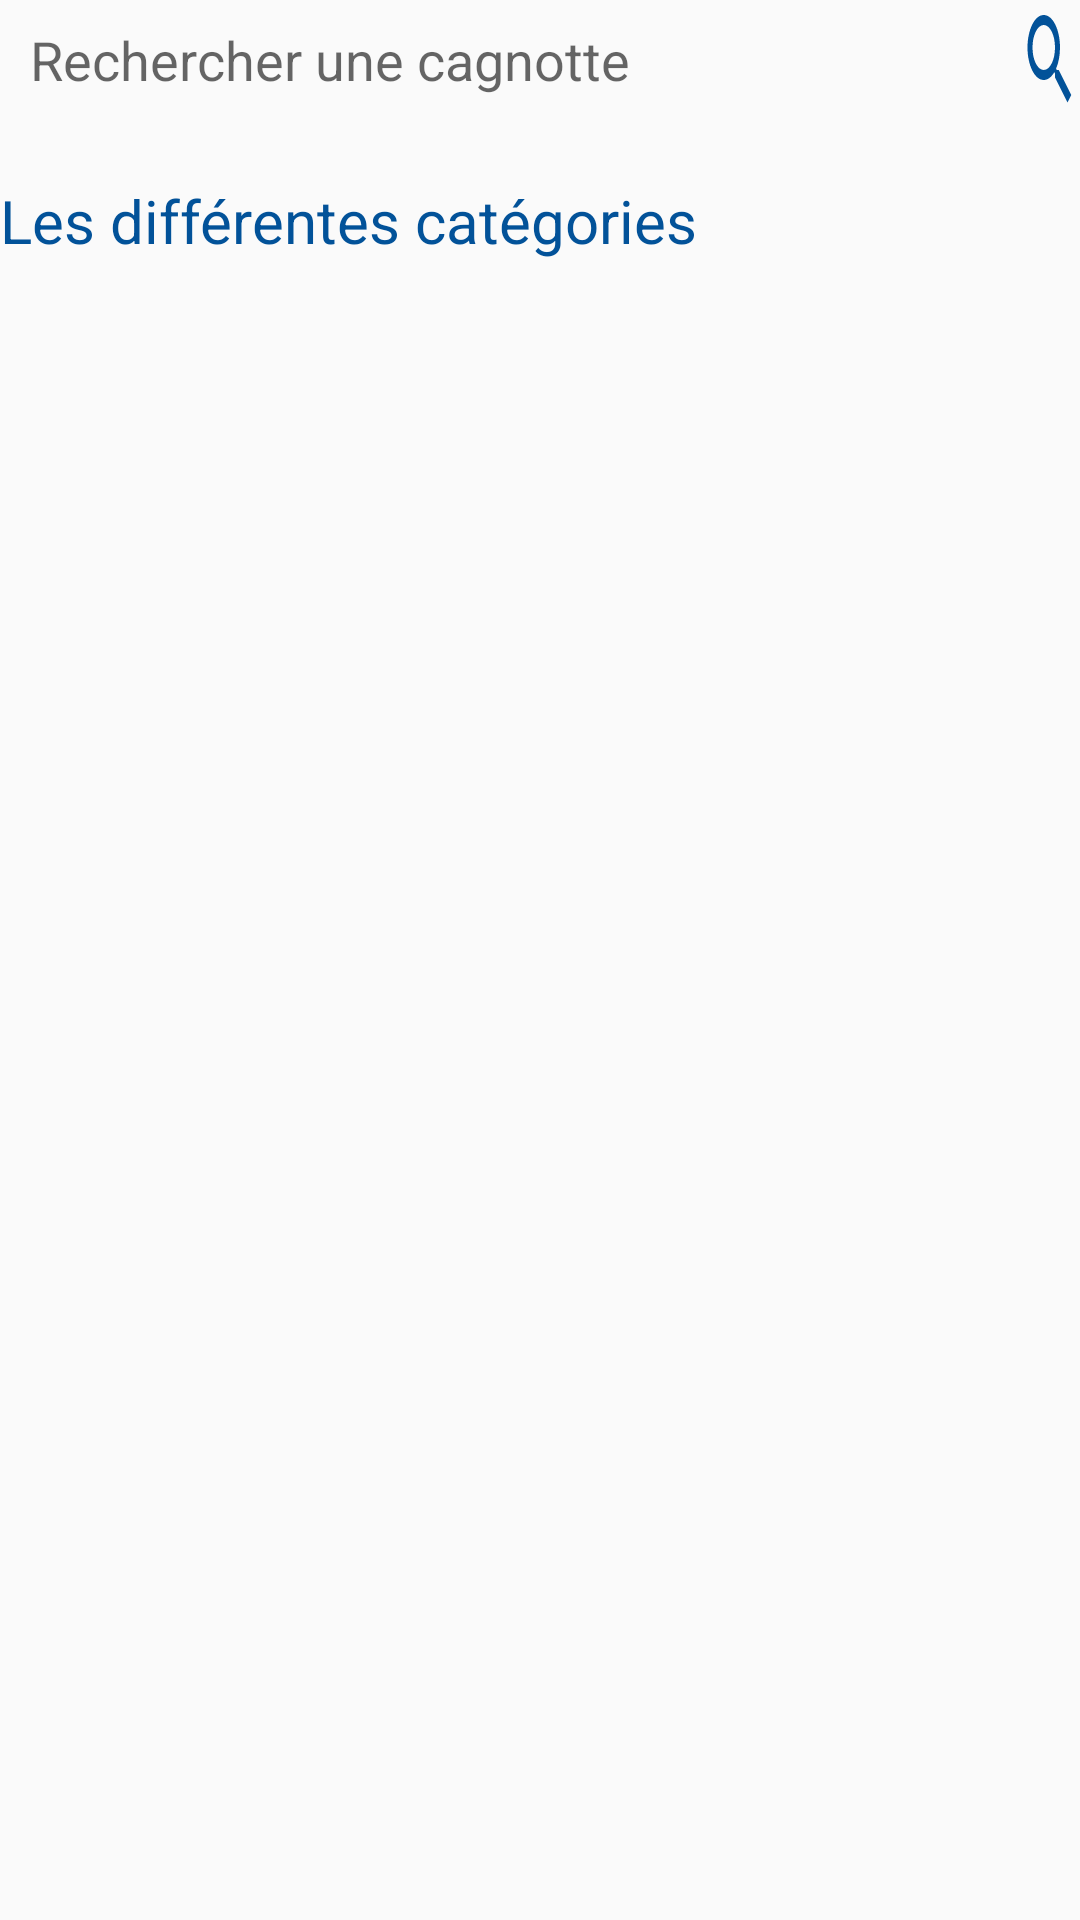

Android layout source for this screen:
<!-- AndroidManifest.xml: application theme AppTheme -->
<!-- res/layout/fragment_search.xml -->
<?xml version="1.0" encoding="utf-8"?>
<ScrollView
    xmlns:android="http://schemas.android.com/apk/res/android" android:layout_width="match_parent"
    android:layout_height="match_parent"
    xmlns:tools="http://schemas.android.com/tools">

  <RelativeLayout
      android:layout_width="match_parent"
      android:layout_height="wrap_content"
      >
    <EditText
        android:id="@+id/input_research"
        android:layout_width="300dp"
        android:layout_height="40dp"
        android:hint="Rechercher une cagnotte"
        android:paddingLeft="10dp"
        android:background="@drawable/rounded_corners_blue_stroke"
        />
    <Button
        android:id="@+id/button_QR"
        android:layout_width="40dp"
        android:layout_height="40dp"
        android:background="@drawable/qr"
        android:layout_toRightOf="@+id/input_research"
        />
    <Button
        android:id="@+id/button_search"
        android:layout_width="40dp"
        android:layout_height="40dp"
        android:background="@drawable/ic_search_black_24dp"
        android:layout_toRightOf="@+id/button_QR"
        />
    <TextView
        android:id="@+id/title"
        android:layout_width="wrap_content"
        android:layout_height="wrap_content"
        android:text="Les différentes catégories"
        android:textColor="@color/colorPrimary"
        android:textSize="20sp"
        android:layout_marginTop="20dp"
        android:layout_below="@+id/input_research"/>
    <android.support.v7.widget.RecyclerView

        tools:context=".fragments.CategoryFragment"
        android:id="@+id/list"
        android:name="com.example.carlossmy.midjogaapp.fragments.CategoryFragment"
        android:layout_width="wrap_content"
        android:layout_height="wrap_content"
        android:layout_marginTop="30dp"
        android:layout_below="@+id/title"
        tools:listitem="@layout/fragment_category"/>
  </RelativeLayout>
</ScrollView>
<!-- res/layout/fragment_category.xml (included above) -->
<?xml version="1.0" encoding="utf-8"?>
<android.support.v7.widget.CardView
    xmlns:card_view="http://schemas.android.com/apk/res-auto"
    xmlns:android="http://schemas.android.com/apk/res/android"
    android:layout_height="120dp"
    android:layout_width="120dp"
    card_view:cardCornerRadius="4dp"
    android:layout_margin="10dp">
    <LinearLayout
        android:layout_width="wrap_content"
        android:layout_height="wrap_content"
        android:orientation="vertical">
        <ImageView
            android:id="@+id/category_img"
            android:layout_width="100dp"
            android:layout_height="80dp"
            android:gravity="top"
            />
        <TextView
            android:id="@+id/category_title"
            android:layout_width="100dp"
            android:layout_height="40dp"
            android:text="Le texte"
            android:textStyle="bold"
            android:textSize="15sp"

            android:padding="5dp" />
    </LinearLayout>

</android.support.v7.widget.CardView>
<!-- resources referenced by this layout -->
<resources>
  <color name="colorPrimary">#025299</color>
  <!-- drawable ic_search_black_24dp (drawable) -->
  <vector android:height="24dp" android:tint="#025299"
      android:viewportHeight="24.0" android:viewportWidth="24.0"
      android:width="24dp" xmlns:android="http://schemas.android.com/apk/res/android">
    <path android:fillColor="#FF000000" android:pathData="M15.5,14h-0.79l-0.28,-0.27C15.41,12.59 16,11.11 16,9.5 16,5.91 13.09,3 9.5,3S3,5.91 3,9.5 5.91,16 9.5,16c1.61,0 3.09,-0.59 4.23,-1.57l0.27,0.28v0.79l5,4.99L20.49,19l-4.99,-5zM9.5,14C7.01,14 5,11.99 5,9.5S7.01,5 9.5,5 14,7.01 14,9.5 11.99,14 9.5,14z"/>
  </vector>
  <style name="AppTheme" parent="Theme.AppCompat.Light.NoActionBar">
      
      <item name="colorPrimary">@color/colorPrimary</item>
      <item name="colorPrimaryDark">@color/colorPrimaryDark</item>
      <item name="colorAccent">@color/colorAccent</item>
    </style>
  <color name="colorPrimaryDark">#0f5998</color>
  <color name="colorAccent">#4075a2</color>
</resources>
